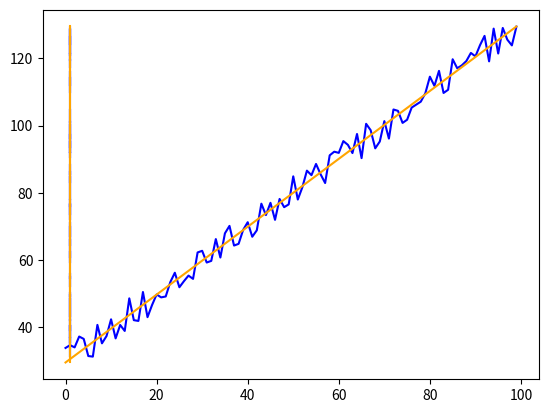

The script that saved this image:
from matplotlib import pyplot as plt
import numpy as np
import random

def hypothesis(x, theta):
    return np.dot(x,theta)

def gradient_descent(x, y, theta, alpha, m, iteration):
    # transposing matrices x to multiple by theta
    # multipling x by theta gives the hypothesis
    # visualization of this step is that if theta = [0, 1] and x = [ [1, 101],[1, 122],[1, 143],[1, 214] ]
    # then the equation is h(theta) = theta0 + X.theta1
    x_trans = x.transpose()
    for i in range(0, iteration):
        hypothesis = np.dot(x, theta)
        # Calculating difference
        loss = hypothesis - y
        # cost function 
        cost = np.sum(loss ** 2) / (2 * m)

        gradient = np.dot(x_trans, loss) / m

        theta = theta - alpha * gradient

    return theta


def generate_data(num_points, bias, variance):
    x = np.zeros(shape=(num_points, 2))
    y = np.zeros(shape=(num_points))

    for i in range(0, num_points):
        x[i][0] = 1
        x[i][1] = i

        y[i] = (i + bias) + random.uniform(0, 1) * variance
    return x, y

# gen 100 points with a bias of 25 and 10 variance as a bit of noise
x, y = generate_data(100, 25, 10)
m, n = np.shape(x)
numIterations= 100000
alpha = 0.0005
theta = np.ones(n)
print(theta)
theta = gradient_descent(x, y, theta, alpha, m, numIterations)
print(theta)

plt.plot(x, y, c='blue')
plt.plot(x, hypothesis(x, theta), 'orange')
plt.show()